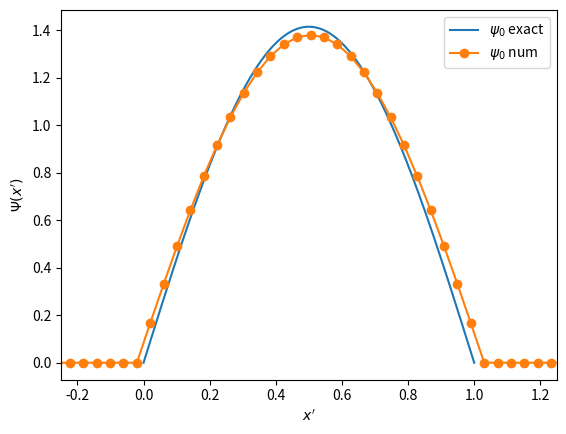
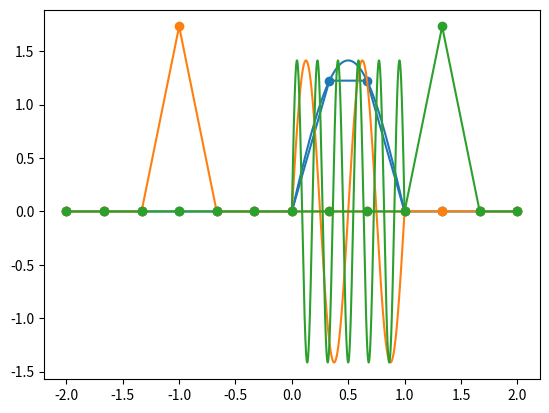
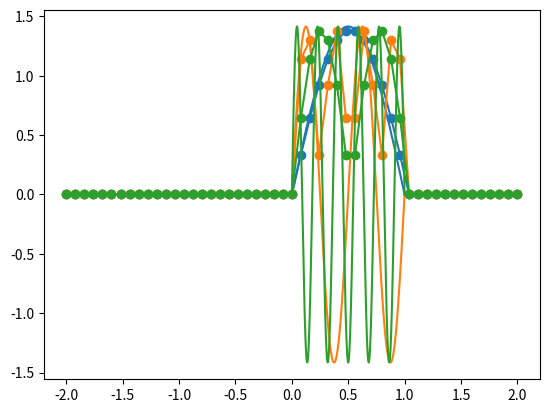
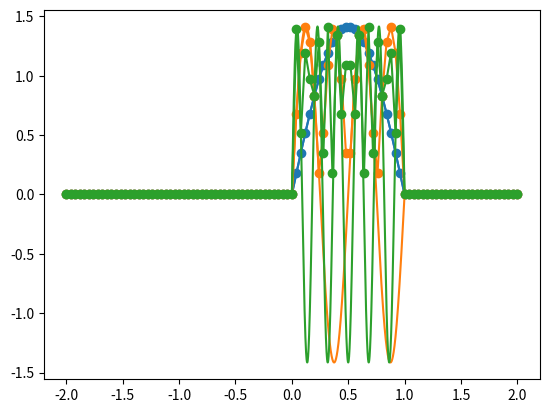
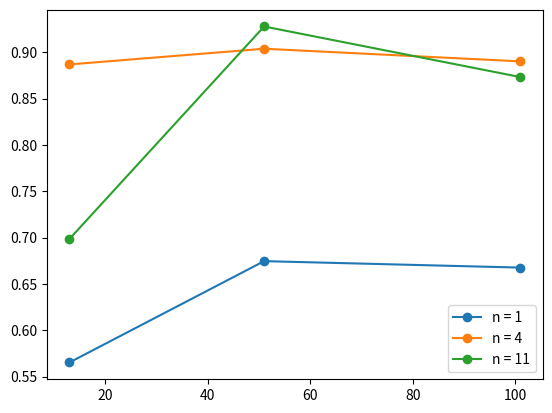

Generate these figures, in order, with matplotlib:
import numpy as np
import matplotlib.pyplot as plt
from math import sqrt, pi, sin, cos


def potential(x):
    if x <= 0 or x >= 1:
        return 1e300
    else:
        return 0


def eval(N):
    x = np.linspace(-2, 2, N)  # use a large domain
    dx = x[1] - x[0]
    dx2 = dx*dx
    A = np.zeros([N, N])

    for i in range(N):
        A[i, i] = 2/dx2 + potential(x[i])
        if i > 0:  # skip first row
            A[i, i-1] = -1/dx2
        if i < N-1:  # skip last row
            A[i, i+1] = -1/dx2

    # solve eigenvalue problem
    eigvals, eigvecs = np.linalg.eigh(A)

    # normalize
    for i in range(eigvecs.shape[1]):
        eigvecs[:, i] /= sqrt(sum(eigvecs[:, i]*eigvecs[:, i])*dx)

    # fix sign
    for i in range(eigvecs.shape[1]):
        eigvecs[:, i] = np.abs(eigvecs[:, i])

    return x, eigvals, eigvecs


# plot eigenfunctions
N = 100
n = 0

x, eigvals, eigvecs = eval(N)
psi_n = eigvecs[:, n]

# exact solution
x2 = np.linspace(0, 1, 10000)
exact = sqrt(2)*np.sin(pi*x2*(n + 1))

fig, ax = plt.subplots()
ax.plot(x2, exact, label=r"$\psi_%d$ exact" % n)
ax.plot(x, psi_n, "-o", label=r"$\psi_%d$ num" % n)
ax.legend()
ax.set_ylabel(r"$\Psi(x')$")
ax.set_xlabel(r"$x'$")
ax.set_xlim([-0.25, 1.25])


## task 2.6
# calculate error in eigenfunction as function of discretization step

Ns = [13, 51, 101]
# m = [0, 10, 50]
m = [0, 3, 10]
# m = [0, 10, 50]
error = np.zeros([len(Ns), len(m)])
x2 = np.linspace(0, 1, 10000)
for idx, N in enumerate(Ns):
    x, eigvals, eigvecs = eval(N)

    fig, ax = plt.subplots()
    for j, n in enumerate(m):
        eigvec = eigvecs[:, n]
        eig_squared = eigvec*eigvec

        if True:
            exact = sqrt(2)*np.sin(pi*x*(n + 1))
            error[idx, j] = np.sum(np.abs(eigvec - exact))/len(eigvec)

            exact = sqrt(2)*np.sin(pi*x2*(n + 1))
            l, = ax.plot(x2, exact)
            ax.plot(x, eigvec, "-o", color=l.get_color())

        else:
            # error using difference between integrals
            exact_area = 1  # normalized solution should integrate to 1
            area = np.trapz(eig_squared, x)
            error[idx, j] = area - exact_area

            exact = sqrt(2)*np.sin(pi*x2*(n + 1))
            l, = ax.plot(x2, exact*exact)
            ax.plot(x, eig_squared, "-o", color=l.get_color())

# plot error
fig, ax = plt.subplots()
for j, n in enumerate(m):
    ax.plot(Ns, np.abs(error[:, j]), "-o", label="n = %d" % (n+1))
ax.legend()


plt.show()
